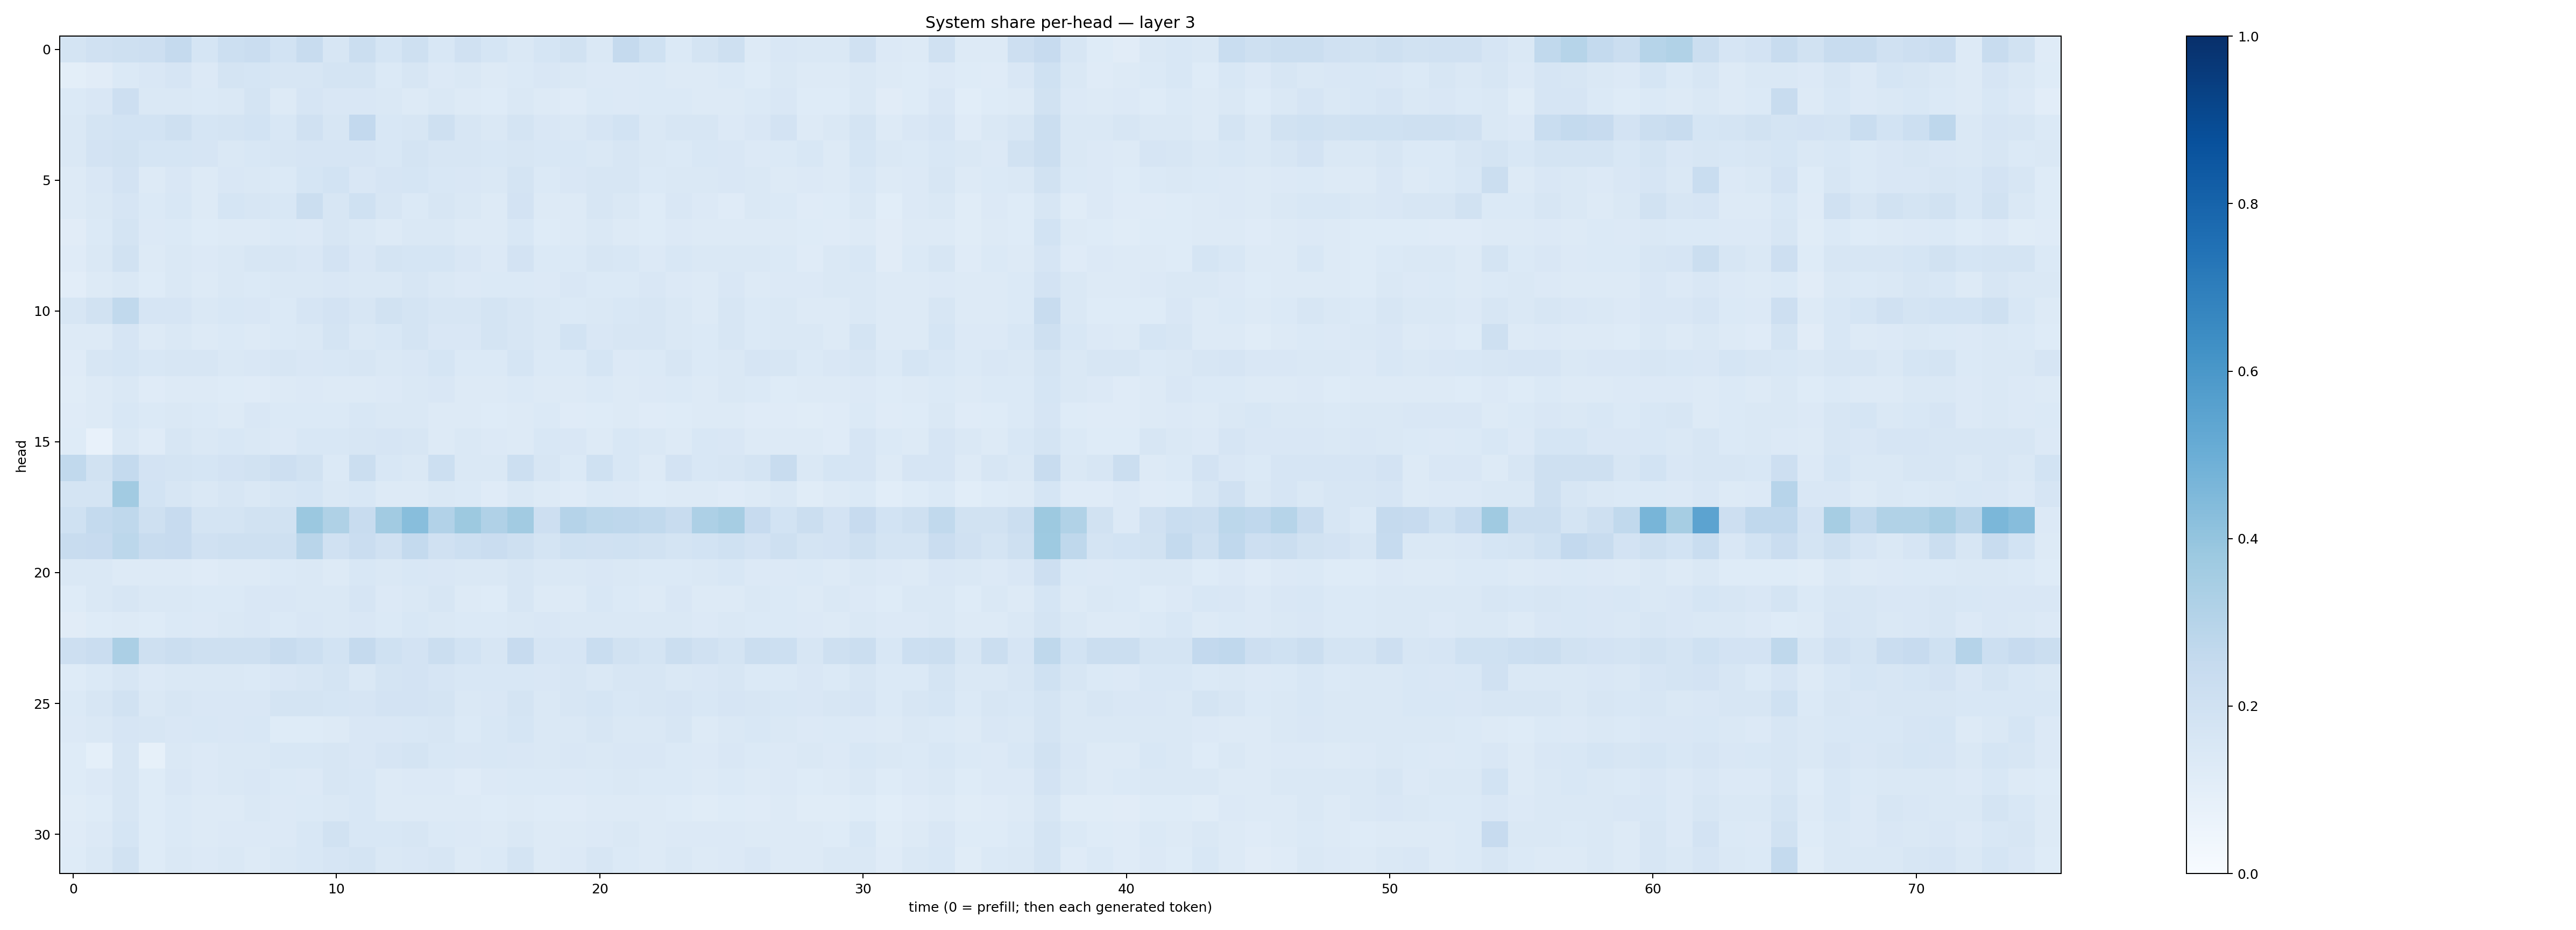

Values plotted in this chart, from the file beside it:
0.17727308, 0.19695042, 0.20541404, 0.21375172, 0.25072375, 0.16976495, 0.21844748, 0.22951017, 0.18431, 0.23945503, 0.15722047, 0.2196392, 0.16951506, 0.20813583, 0.15288639, 0.19895603, 0.17062159, 0.14726819, 0.17178708, 0.19469859, 0.14329416, 0.25355542, 0.20100676, 0.1386733
0.09882, 0.1129, 0.1386, 0.1488, 0.1642, 0.1357, 0.179, 0.1705, 0.1618, 0.1607, 0.1723, 0.1793, 0.1369, 0.1572, 0.1331, 0.143, 0.1282, 0.1383, 0.1495, 0.1412, 0.1341, 0.1363, 0.1388, 0.1286
0.1369, 0.1499, 0.2138, 0.1469, 0.1462, 0.1377, 0.1461, 0.1742, 0.1326, 0.1645, 0.152, 0.1521, 0.1418, 0.1295, 0.1461, 0.1304, 0.1219, 0.1455, 0.1262, 0.1207, 0.1389, 0.1333, 0.1373, 0.1395
0.1472, 0.1755, 0.1853, 0.1864, 0.2041, 0.1703, 0.1776, 0.1845, 0.1553, 0.1979, 0.1589, 0.2605, 0.1543, 0.1569, 0.2045, 0.1582, 0.1451, 0.1739, 0.1498, 0.1443, 0.1677, 0.1858, 0.1469, 0.1575
0.1477, 0.1808, 0.1923, 0.1711, 0.1694, 0.1674, 0.1471, 0.1525, 0.1573, 0.165, 0.1663, 0.1646, 0.1548, 0.1795, 0.1565, 0.1583, 0.1554, 0.1582, 0.1544, 0.1559, 0.1478, 0.1568, 0.1473, 0.1396
0.1303, 0.1487, 0.1808, 0.1302, 0.1498, 0.1325, 0.1486, 0.1459, 0.1382, 0.168, 0.1839, 0.1519, 0.1645, 0.1683, 0.1555, 0.1492, 0.1478, 0.1726, 0.1403, 0.15, 0.1589, 0.157, 0.1401, 0.1475
0.1271, 0.1482, 0.1655, 0.1372, 0.1539, 0.1306, 0.1687, 0.1565, 0.154, 0.2199, 0.1634, 0.2013, 0.1636, 0.1399, 0.164, 0.1481, 0.1265, 0.182, 0.1326, 0.1281, 0.1576, 0.1419, 0.1244, 0.1488
0.1127, 0.1384, 0.1753, 0.1354, 0.1397, 0.1232, 0.1266, 0.13, 0.1405, 0.1338, 0.1601, 0.148, 0.1314, 0.1474, 0.1434, 0.1278, 0.1267, 0.1537, 0.1218, 0.1253, 0.1451, 0.1303, 0.1218, 0.1354
0.1191, 0.1452, 0.191, 0.1308, 0.1454, 0.1335, 0.1432, 0.1627, 0.1603, 0.1514, 0.1821, 0.1518, 0.1771, 0.1686, 0.1717, 0.1507, 0.1348, 0.1834, 0.137, 0.1405, 0.1631, 0.1562, 0.1348, 0.1558
0.1024, 0.1294, 0.1416, 0.1218, 0.1426, 0.1272, 0.1431, 0.1379, 0.1464, 0.1412, 0.1519, 0.1423, 0.1428, 0.1603, 0.1474, 0.1366, 0.1371, 0.1398, 0.1347, 0.1498, 0.1385, 0.1401, 0.1487, 0.134
0.1623, 0.1882, 0.2654, 0.167, 0.1648, 0.1452, 0.1531, 0.1496, 0.1403, 0.1642, 0.1801, 0.1604, 0.1929, 0.1786, 0.1568, 0.1609, 0.1729, 0.1567, 0.1447, 0.1368, 0.1465, 0.1541, 0.1601, 0.1414
0.1259, 0.1295, 0.1674, 0.1275, 0.1427, 0.1298, 0.1376, 0.1315, 0.1388, 0.1453, 0.1758, 0.1444, 0.1557, 0.1721, 0.1514, 0.1503, 0.1793, 0.158, 0.1447, 0.1854, 0.1485, 0.1564, 0.1608, 0.1425
0.1207, 0.1576, 0.1697, 0.1537, 0.1568, 0.1575, 0.1444, 0.1519, 0.1616, 0.1514, 0.1551, 0.1621, 0.1446, 0.1522, 0.1696, 0.1389, 0.1378, 0.17, 0.1372, 0.1392, 0.1709, 0.1364, 0.1368, 0.1589
0.1151, 0.1267, 0.1428, 0.1196, 0.1253, 0.1265, 0.122, 0.1193, 0.1258, 0.1367, 0.1313, 0.1316, 0.1335, 0.1459, 0.15, 0.1278, 0.1273, 0.1387, 0.1275, 0.1324, 0.1369, 0.1289, 0.1357, 0.1392
0.1174, 0.1284, 0.1543, 0.14, 0.1447, 0.1392, 0.1326, 0.1517, 0.1395, 0.1369, 0.137, 0.1533, 0.1438, 0.1445, 0.1323, 0.1304, 0.1216, 0.1266, 0.1392, 0.121, 0.1216, 0.1294, 0.1184, 0.1215
0.1224, 0.07468, 0.1448, 0.1207, 0.1583, 0.1436, 0.1558, 0.1433, 0.1332, 0.1547, 0.1541, 0.1564, 0.1642, 0.158, 0.1311, 0.1418, 0.1353, 0.1321, 0.1543, 0.15, 0.1314, 0.1532, 0.1422, 0.1266
0.2625, 0.1939, 0.2577, 0.181, 0.1748, 0.1682, 0.183, 0.1911, 0.2145, 0.1878, 0.1369, 0.2239, 0.1543, 0.1426, 0.2161, 0.1445, 0.1451, 0.2163, 0.1568, 0.1389, 0.2005, 0.1543, 0.1308, 0.1828
0.1791, 0.1732, 0.3595, 0.1847, 0.1614, 0.1408, 0.1602, 0.146, 0.161, 0.1689, 0.144, 0.1533, 0.1313, 0.1299, 0.1414, 0.1379, 0.1183, 0.1445, 0.1264, 0.1201, 0.1381, 0.1357, 0.1213, 0.1326
0.2002, 0.2573, 0.2706, 0.2044, 0.245, 0.1729, 0.1779, 0.1919, 0.1922, 0.3819, 0.3222, 0.2372, 0.3608, 0.4258, 0.3122, 0.377, 0.3176, 0.36, 0.214, 0.3044, 0.2808, 0.2752, 0.2654, 0.2393
0.2344, 0.2449, 0.2792, 0.2374, 0.2446, 0.1981, 0.2106, 0.2093, 0.2053, 0.2892, 0.196, 0.2287, 0.1981, 0.2575, 0.199, 0.2184, 0.2294, 0.2069, 0.1733, 0.2013, 0.1974, 0.1999, 0.188, 0.1751
0.1407, 0.1484, 0.1275, 0.1252, 0.1327, 0.1192, 0.1307, 0.1324, 0.1393, 0.1438, 0.1315, 0.1542, 0.1453, 0.156, 0.1494, 0.1471, 0.1417, 0.157, 0.1453, 0.1483, 0.1485, 0.1472, 0.1402, 0.1375
0.122, 0.1406, 0.1619, 0.1421, 0.1474, 0.1368, 0.138, 0.1502, 0.1503, 0.1415, 0.1426, 0.1644, 0.1352, 0.1411, 0.1605, 0.1324, 0.1243, 0.1607, 0.1289, 0.1265, 0.156, 0.1376, 0.1302, 0.1489
0.1115, 0.1245, 0.1281, 0.1232, 0.1406, 0.1358, 0.1428, 0.1493, 0.1377, 0.1485, 0.1441, 0.1515, 0.1378, 0.1539, 0.1455, 0.1378, 0.1397, 0.1453, 0.1508, 0.1478, 0.1439, 0.1438, 0.1441, 0.1408
0.2146, 0.2276, 0.3353, 0.2093, 0.2235, 0.2066, 0.2068, 0.2094, 0.2381, 0.2159, 0.1843, 0.2504, 0.2014, 0.1813, 0.2198, 0.1843, 0.162, 0.2444, 0.1674, 0.167, 0.2343, 0.1952, 0.173, 0.2238
0.1227, 0.1393, 0.1629, 0.1355, 0.148, 0.143, 0.1454, 0.1373, 0.1497, 0.1612, 0.1775, 0.1446, 0.1772, 0.1815, 0.1658, 0.1524, 0.1536, 0.1543, 0.1485, 0.1604, 0.1435, 0.1609, 0.1572, 0.1421
0.1391, 0.1601, 0.195, 0.1482, 0.1565, 0.1498, 0.1518, 0.1504, 0.1742, 0.174, 0.1698, 0.1672, 0.182, 0.1802, 0.1768, 0.1477, 0.1493, 0.1795, 0.1453, 0.1585, 0.1706, 0.156, 0.1604, 0.1665
0.1357, 0.1414, 0.1644, 0.1571, 0.1512, 0.1542, 0.1508, 0.1531, 0.124, 0.1239, 0.1266, 0.1498, 0.1488, 0.155, 0.1566, 0.1402, 0.1555, 0.1689, 0.1425, 0.1457, 0.1639, 0.1424, 0.1454, 0.1584
0.1217, 0.09356, 0.1597, 0.08322, 0.1449, 0.1344, 0.1462, 0.1432, 0.1539, 0.1535, 0.1584, 0.1512, 0.1652, 0.1777, 0.1534, 0.1495, 0.1541, 0.1507, 0.1476, 0.1495, 0.1426, 0.1492, 0.1523, 0.1403
0.1248, 0.1353, 0.1565, 0.1231, 0.1485, 0.1341, 0.1415, 0.1495, 0.1387, 0.1351, 0.1606, 0.1535, 0.1308, 0.136, 0.1347, 0.1203, 0.1343, 0.1398, 0.1384, 0.1363, 0.1387, 0.1408, 0.138, 0.1376
0.1149, 0.1229, 0.1569, 0.1213, 0.1374, 0.1279, 0.1324, 0.1414, 0.1333, 0.1391, 0.1412, 0.156, 0.1294, 0.1259, 0.1291, 0.1251, 0.1249, 0.1322, 0.1226, 0.12, 0.1281, 0.1274, 0.128, 0.1246
0.1192, 0.1334, 0.1694, 0.122, 0.1374, 0.1283, 0.1351, 0.1348, 0.1336, 0.1524, 0.1931, 0.154, 0.1538, 0.1566, 0.1392, 0.1363, 0.1299, 0.1438, 0.1296, 0.1255, 0.1358, 0.1424, 0.1297, 0.135
0.1228, 0.1479, 0.189, 0.1213, 0.1412, 0.1351, 0.141, 0.1317, 0.1444, 0.153, 0.1647, 0.1752, 0.1477, 0.149, 0.1625, 0.129, 0.1379, 0.1777, 0.126, 0.1329, 0.1607, 0.1399, 0.1318, 0.148
